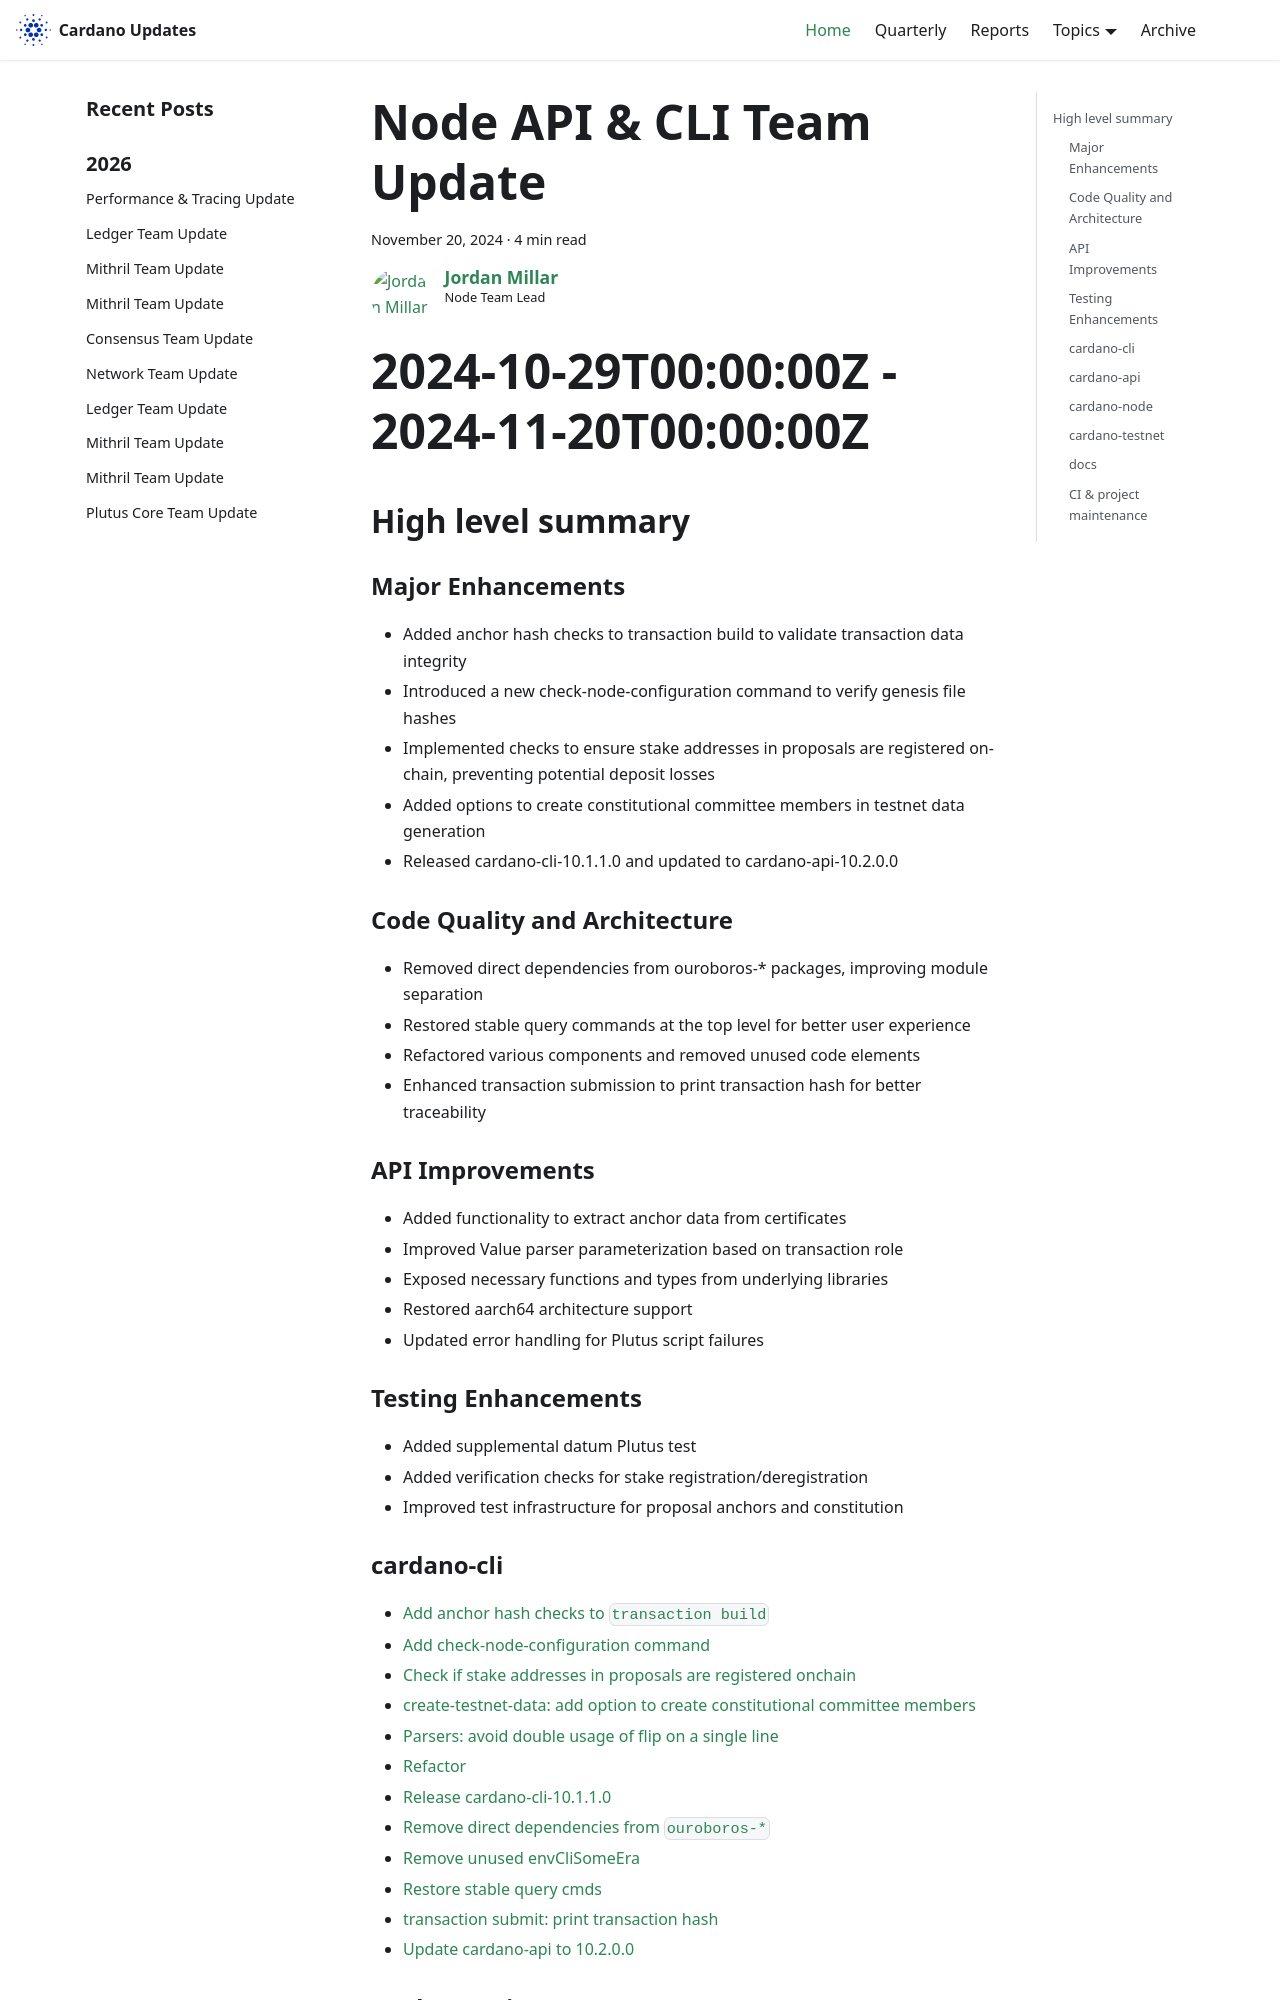

repository: IntersectMBO/cardano-updates · page: 2024-11-20-node-cli-api/index.html · generator: docusaurus

---
title: Node API & CLI Team Update
slug: 2024-11-20-node-cli-api
authors: Jimbo4350
tags: [cli-api]
hide_table_of_contents: false
---

# Node-Api-Cli Update
# 2024-10-29T00:00:00Z - 2024-11-20T00:00:00Z

## High level summary

### Major Enhancements
- Added anchor hash checks to transaction build to validate transaction data integrity
- Introduced a new check-node-configuration command to verify genesis file hashes
- Implemented checks to ensure stake addresses in proposals are registered on-chain, preventing potential deposit losses
- Added options to create constitutional committee members in testnet data generation
- Released cardano-cli-10.1.1.0 and updated to cardano-api-10.2.0.0

### Code Quality and Architecture
- Removed direct dependencies from ouroboros-* packages, improving module separation
- Restored stable query commands at the top level for better user experience
- Refactored various components and removed unused code elements
- Enhanced transaction submission to print transaction hash for better traceability

### API Improvements
- Added functionality to extract anchor data from certificates
- Improved Value parser parameterization based on transaction role
- Exposed necessary functions and types from underlying libraries
- Restored aarch64 architecture support
- Updated error handling for Plutus script failures

### Testing Enhancements
- Added supplemental datum Plutus test
- Added verification checks for stake registration/deregistration
- Improved test infrastructure for proposal anchors and constitution


### cardano-cli
- [Add anchor hash checks to `transaction build`](https://github.com/IntersectMBO/cardano-cli/pull/951)
- [Add check-node-configuration command](https://github.com/IntersectMBO/cardano-cli/pull/923)
- [Check if stake addresses in proposals are registered onchain](https://github.com/IntersectMBO/cardano-cli/pull/963)
- [create-testnet-data: add option to create constitutional committee members](https://github.com/IntersectMBO/cardano-cli/pull/961)
- [Parsers: avoid double usage of flip on a single line](https://github.com/IntersectMBO/cardano-cli/pull/964)
- [Refactor](https://github.com/IntersectMBO/cardano-cli/pull/950)
- [Release cardano-cli-10.1.1.0](https://github.com/IntersectMBO/cardano-cli/pull/956)
- [Remove direct dependencies from `ouroboros-*`](https://github.com/IntersectMBO/cardano-cli/pull/957)
- [Remove unused envCliSomeEra](https://github.com/IntersectMBO/cardano-cli/pull/966)
- [Restore stable query cmds](https://github.com/IntersectMBO/cardano-cli/pull/955)
- [transaction submit: print transaction hash](https://github.com/IntersectMBO/cardano-cli/pull/925)
- [Update cardano-api to 10.2.0.0](https://github.com/IntersectMBO/cardano-cli/pull/967)
